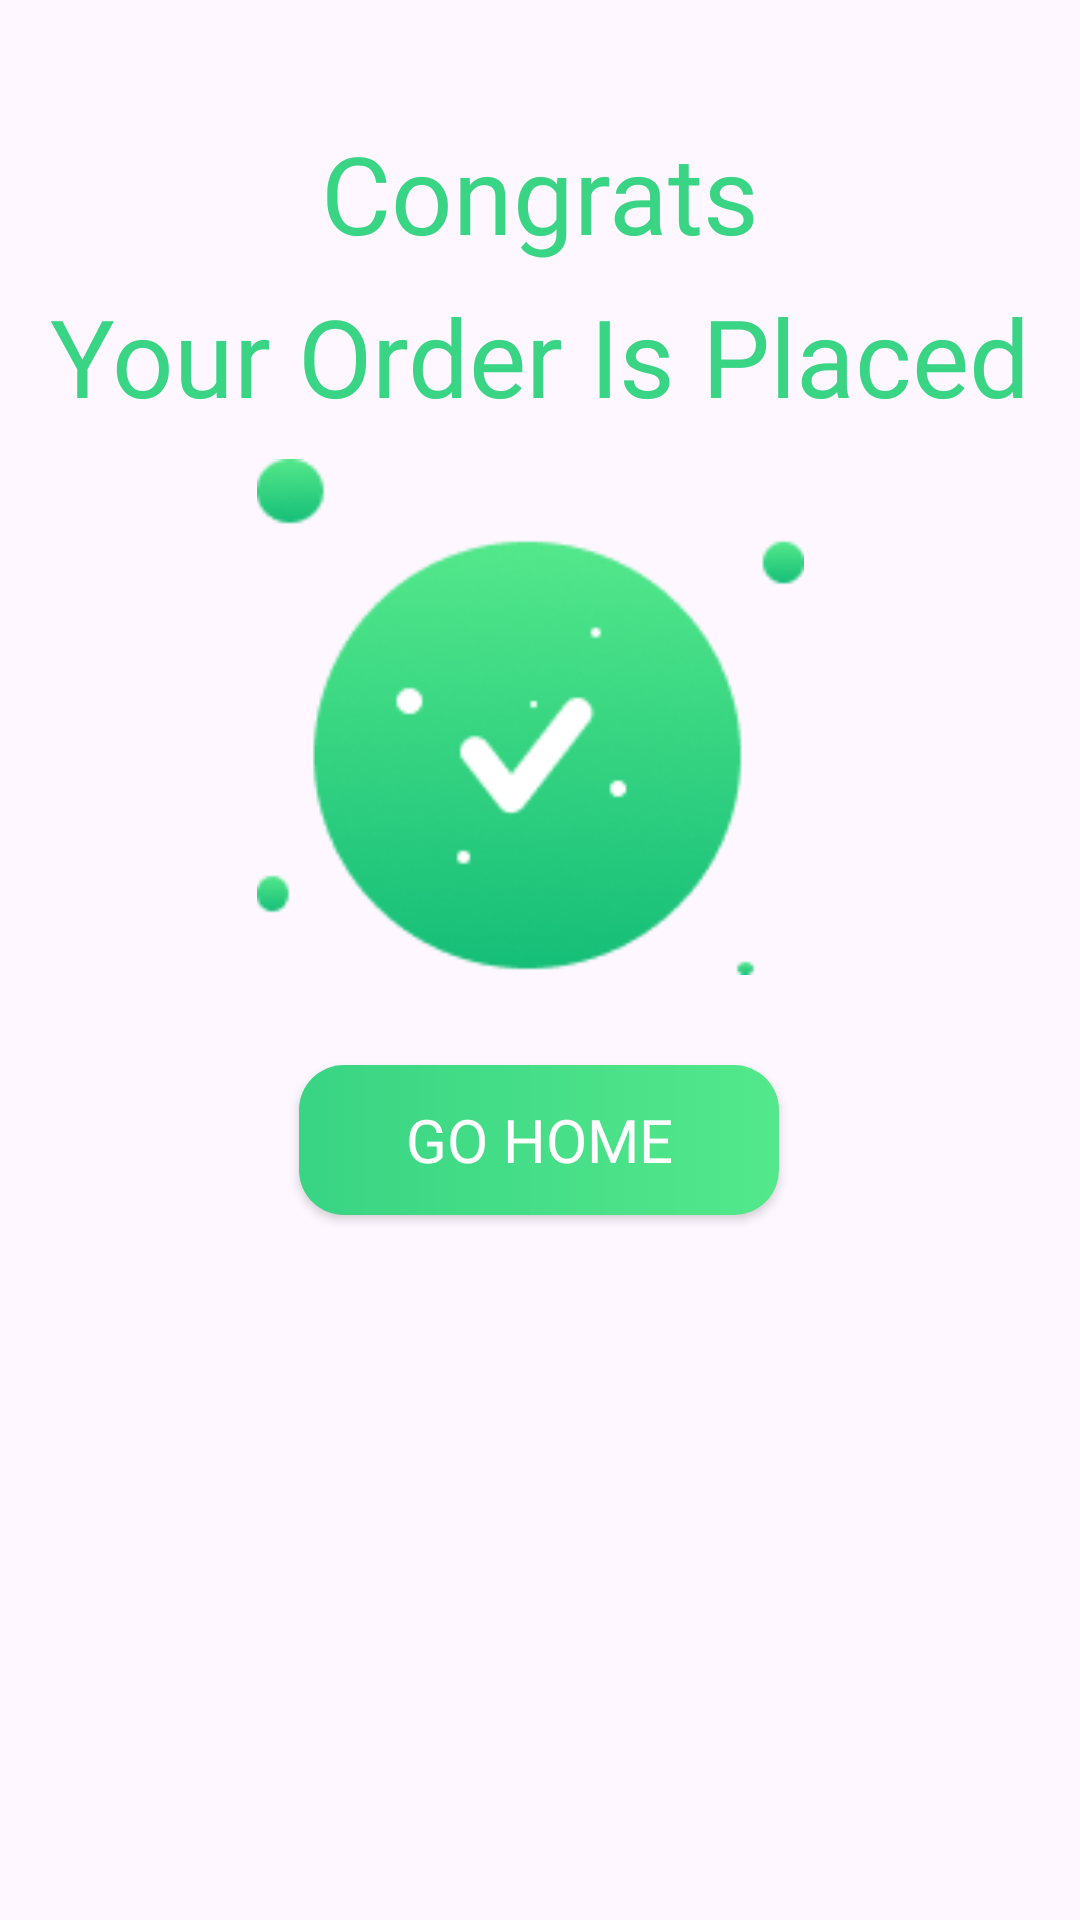

Write the Android layout XML for this screen, with the resource values it uses.
<!-- AndroidManifest.xml: application theme Theme.WavesOfFood -->
<!-- res/layout/fragment_congrats_bottom_sheet.xml -->
<?xml version="1.0" encoding="utf-8"?>
<FrameLayout xmlns:android="http://schemas.android.com/apk/res/android"
    xmlns:app="http://schemas.android.com/apk/res-auto"
    xmlns:tools="http://schemas.android.com/tools"
    android:layout_width="match_parent"
    android:layout_height="match_parent"
    tools:context=".fragments.CongratsBottomSheet">

    <androidx.constraintlayout.widget.ConstraintLayout
        android:layout_width="match_parent"
        android:layout_height="match_parent">

        <TextView
            android:id="@+id/textView29"
            android:layout_width="wrap_content"
            android:layout_height="wrap_content"
            android:layout_gravity="center_horizontal"
            android:layout_marginTop="40dp"
            android:fontFamily="@font/yeonsung_regular"
            android:text="Congrats"
            android:textColor="@color/green"
            android:textSize="36dp"
            app:layout_constraintEnd_toEndOf="parent"
            app:layout_constraintStart_toStartOf="parent"
            app:layout_constraintTop_toTopOf="parent" />

        <TextView

            android:id="@+id/textView30"
            android:layout_width="wrap_content"
            android:layout_height="wrap_content"
            android:layout_gravity="center_horizontal"
            android:layout_marginTop="6dp"
            android:fontFamily="@font/yeonsung_regular"
            android:text="Your Order Is Placed"
            android:textColor="@color/green"
            android:textSize="36dp"
            app:layout_constraintEnd_toEndOf="parent"
            app:layout_constraintHorizontal_bias="0.497"
            app:layout_constraintStart_toStartOf="parent"
            app:layout_constraintTop_toBottomOf="@+id/textView29" />

        <ImageView
            android:id="@+id/imageView4"
            android:layout_width="195dp"
            android:layout_height="172dp"
            android:src="@drawable/illustration"
            app:layout_constraintBottom_toBottomOf="parent"
            app:layout_constraintEnd_toEndOf="parent"
            app:layout_constraintHorizontal_bias="0.48"
            app:layout_constraintStart_toStartOf="parent"
            app:layout_constraintTop_toBottomOf="@+id/textView30"
            app:layout_constraintVertical_bias="0.032" />

        <androidx.appcompat.widget.AppCompatButton
            android:id="@+id/goHome"
            android:layout_width="160dp"
            android:layout_height="50dp"
            android:layout_marginTop="30dp"
            android:background="@drawable/gohomeshape"
            android:fontFamily="@font/yeonsung_regular"
            android:text="Go Home"
            android:textColor="@color/white"
            android:textSize="20dp"
            app:layout_constraintEnd_toEndOf="parent"
            app:layout_constraintHorizontal_bias="0.498"
            app:layout_constraintStart_toStartOf="parent"
            app:layout_constraintTop_toBottomOf="@+id/imageView4" />

    </androidx.constraintlayout.widget.ConstraintLayout>
    <View
        android:layout_width="match_parent"
        android:layout_height="wrap_content"/>

</FrameLayout>
<!-- resources referenced by this layout -->
<resources>
  <color name="green">#39d484</color>
  <color name="white">#FFFFFFFF</color>
  <!-- drawable gohomeshape (drawable) -->
  <?xml version="1.0" encoding="utf-8"?>
  <shape xmlns:android="http://schemas.android.com/apk/res/android">
      <corners android:radius="15dp"/>
      <gradient android:startColor="@color/strtclr" android:endColor="@color/endclr"/>
  
  </shape>
  <!-- drawable illustration: png bitmap (drawable, 17646 bytes) -->
  <style name="Theme.WavesOfFood" parent="Base.Theme.WavesOfFood" />
  <color name="strtclr">#39d484</color>
  <color name="endclr">#53E88B</color>
  <style name="Base.Theme.WavesOfFood" parent="Theme.Material3.DayNight.NoActionBar">
          
      </style>
</resources>
